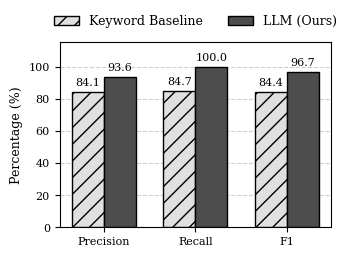

Recreate this plot in Python.
import matplotlib.pyplot as plt
import numpy as np

# Set styling for IEEE 2-column format
plt.rcParams.update({
    "font.family": "serif",
    "font.serif": ["DejaVu Serif", "Times New Roman", "serif"],
    "font.size": 9,
    "axes.labelsize": 9,
    "xtick.labelsize": 8,
    "ytick.labelsize": 8,
    "legend.fontsize": 9
})

def create_extraction_figure():
    # Figure size: 3.5 inches wide for single IEEE column, 2.4 inches tall
    fig, ax = plt.subplots(figsize=(3.5, 2.4))

    labels = ['Precision', 'Recall', 'F1']
    keyword_baseline = [84.1, 84.7, 84.4]
    llm_ours = [93.6, 100.0, 96.7]

    x = np.arange(len(labels))
    width = 0.35

    # Plot bars with grayscale-safe contrast and hatching
    rects1 = ax.bar(x - width/2, keyword_baseline, width, 
                    label='Keyword Baseline', 
                    color='#e0e0e0', edgecolor='black', hatch='//')
    
    rects2 = ax.bar(x + width/2, llm_ours, width, 
                    label='LLM (Ours)', 
                    color='#4d4d4d', edgecolor='black')

    # Formatting
    ax.set_ylabel('Percentage (%)')
    ax.set_xticks(x)
    ax.set_xticklabels(labels)
    ax.set_ylim(0, 115) # Leave room above bars for values

    # Light gridline on Y axis only
    ax.grid(axis='y', linestyle='--', alpha=0.6)
    ax.set_axisbelow(True)

    # Legend above the chart to avoid overlapping tall bars
    ax.legend(loc='lower center', bbox_to_anchor=(0.5, 1.02), 
              ncol=2, frameon=False)

    # Function to attach text labels above bars
    def autolabel(rects, is_dark_bar=False):
        for rect in rects:
            height = rect.get_height()
            ax.annotate(f'{height:.1f}',
                        xy=(rect.get_x() + rect.get_width() / 2, height),
                        xytext=(0, 3),  # 3 points vertical offset
                        textcoords="offset points",
                        ha='center', va='bottom',
                        fontsize=8)

    autolabel(rects1)
    autolabel(rects2)

    # Save as tight vector PDF
    plt.savefig("fig_p1_extraction.pdf", bbox_inches="tight")
    print("Saved fig_p1_extraction.pdf")

if __name__ == "__main__":
    create_extraction_figure()
